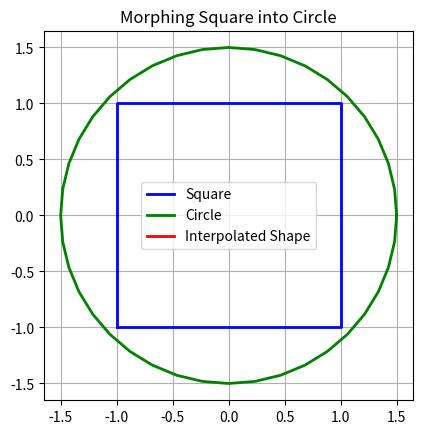

The matplotlib source for this figure:
import numpy as np
import matplotlib.pyplot as plt
import matplotlib.animation as animation

# Define a function to interpolate between two points (x, y)
def interpolate_point(start, end, t):
    start_x, start_y = start
    end_x, end_y = end
    result_x = start_x + t * (end_x - start_x)
    result_y = start_y + t * (end_y - start_y)
    return (result_x, result_y)

# Function to generate points on a circle
def generate_circle_points(radius, num_points):
    return [(radius * np.cos(2 * np.pi * i / num_points), radius * np.sin(2 * np.pi * i / num_points)) for i in range(num_points)]

# Function to generate points on a square (equally spaced)
def generate_square_points(side_length, num_points_per_side):
    half = side_length / 2
    points = []
    
    # Bottom side (from left to right)
    for i in range(num_points_per_side):
        points.append((-half + i * side_length / num_points_per_side, -half))
    
    # Right side (from bottom to top)
    for i in range(num_points_per_side):
        points.append((half, -half + i * side_length / num_points_per_side))
    
    # Top side (from right to left)
    for i in range(num_points_per_side):
        points.append((half - i * side_length / num_points_per_side, half))
    
    # Left side (from top to bottom)
    for i in range(num_points_per_side):
        points.append((-half, half - i * side_length / num_points_per_side))
    
    return points

# Define a function to interpolate between two shapes (list of points)
def interpolate_shape(shape1, shape2, t):
    return [interpolate_point(p1, p2, t) for p1, p2 in zip(shape1, shape2)]

# Define a function to plot the shape
def plot_shape(shape, color):
    x_values = [p[0] for p in shape] + [shape[0][0]]  # Close the shape by connecting last point to first
    y_values = [p[1] for p in shape] + [shape[0][1]]
    return x_values, y_values

# Number of points to use for both square and circle
num_points = 40

# Generate points for the square and the circle
square_points = generate_square_points(2.0, num_points // 4)  # 4 sides, so divide by 4
circle_points = generate_circle_points(1.5, num_points)       # Use 40 points for the circle

# Set up the figure and axis
fig, ax = plt.subplots()
ax.set_aspect('equal', adjustable='box')
ax.grid(True)

# Plot the square and circle initially
square_x_vals, square_y_vals = plot_shape(square_points, 'blue')
circle_x_vals, circle_y_vals = plot_shape(circle_points, 'green')
ax.plot(square_x_vals, square_y_vals, 'blue', label='Square', linewidth=2)
ax.plot(circle_x_vals, circle_y_vals, 'green', label='Circle', linewidth=2)

# Initialize the plot for the interpolated shape (which will update)
interpolated_line, = ax.plot([], [], 'red', label='Interpolated Shape', linewidth=2)

# Animation function that updates the plot for each frame
def update(t):
    interpolated_shape = interpolate_shape(square_points, circle_points, t)
    x_vals, y_vals = plot_shape(interpolated_shape, 'red')
    interpolated_line.set_data(x_vals, y_vals)
    return interpolated_line,

# Create an animation that moves t from 0 to 1
ani = animation.FuncAnimation(fig, update, frames=[i / 100 for i in range(101)], interval=50)

# Add labels and legend
plt.title('Morphing Square into Circle')
plt.legend()
plt.show()
